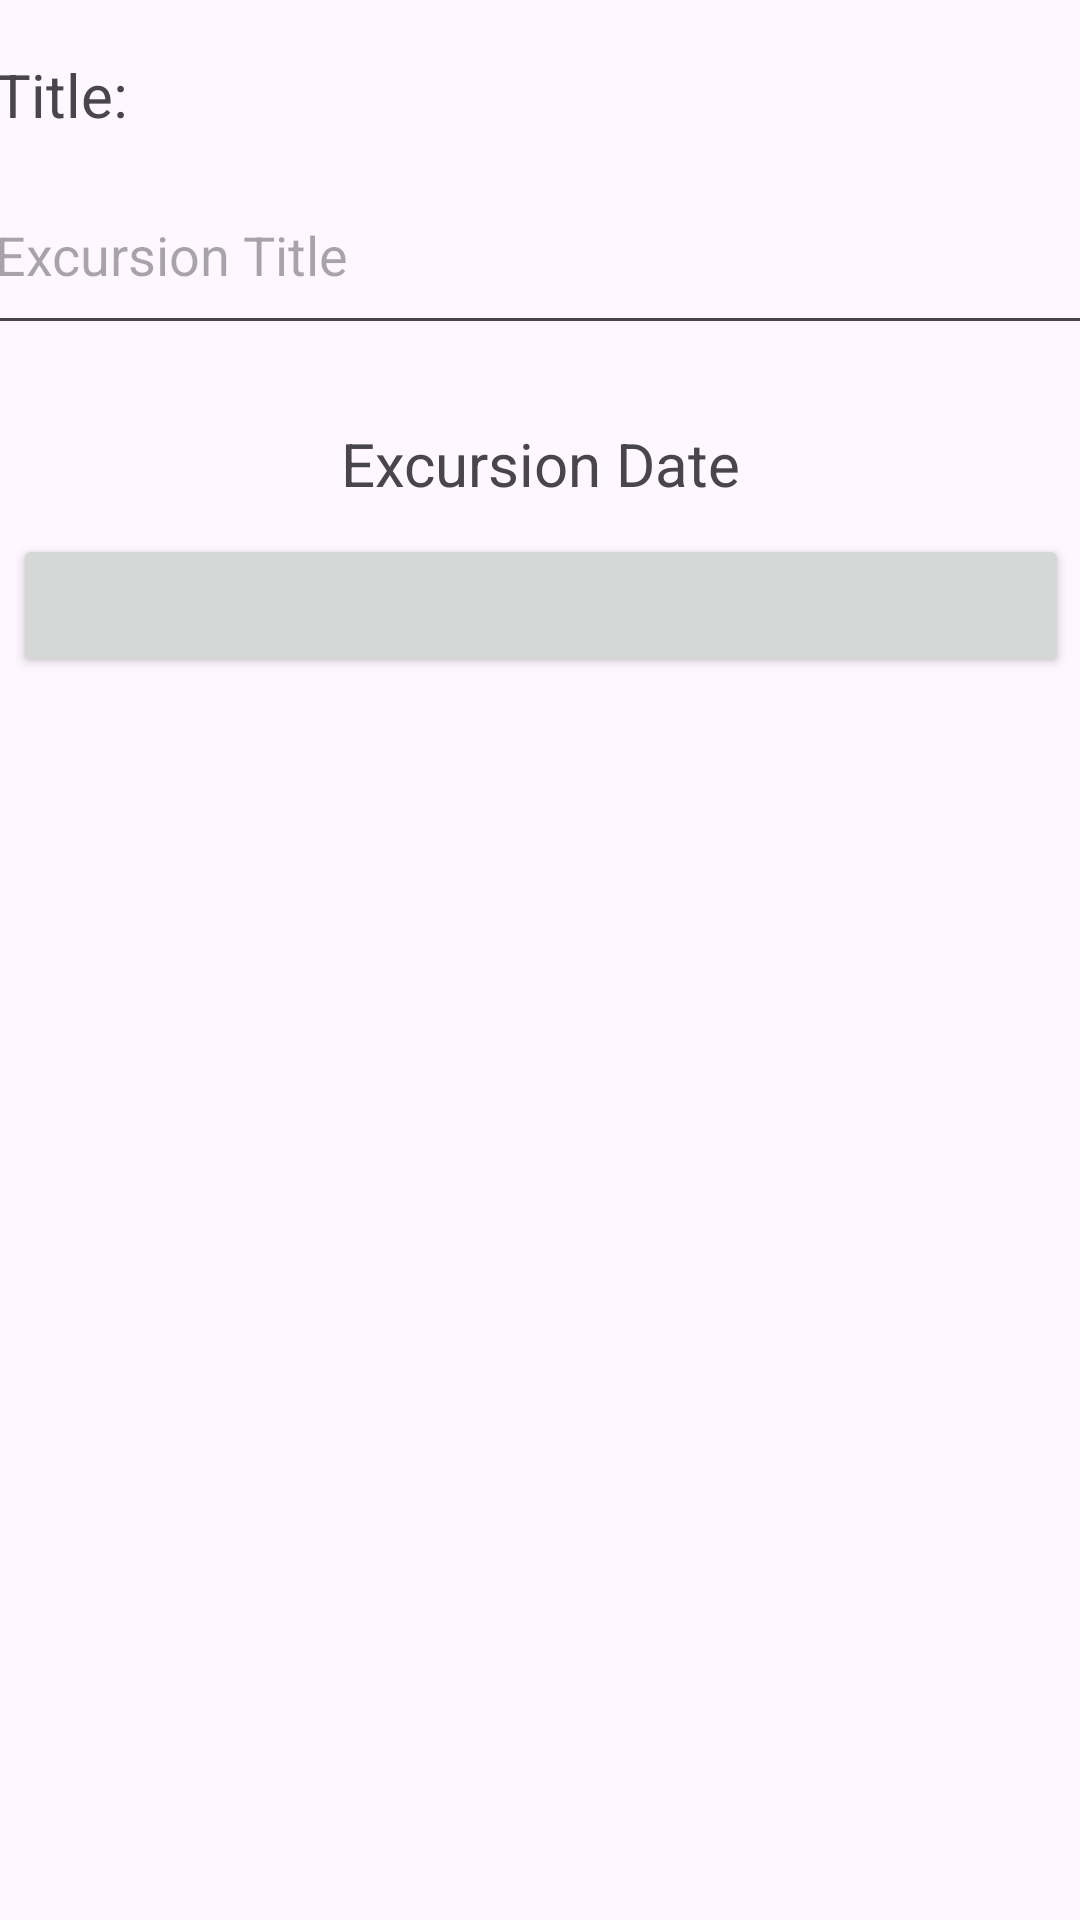

Write the Android layout XML for this screen, with the resource values it uses.
<!-- AndroidManifest.xml: application theme Theme.VacationScheduler -->
<!-- res/layout/activity_excursion_details.xml -->
<?xml version="1.0" encoding="utf-8"?>
<androidx.constraintlayout.widget.ConstraintLayout xmlns:android="http://schemas.android.com/apk/res/android"
    xmlns:app="http://schemas.android.com/apk/res-auto"
    xmlns:tools="http://schemas.android.com/tools"
    android:id="@+id/main"
    android:layout_width="wrap_content"
    android:layout_height="wrap_content"
    tools:context=".UI.ExcursionDetails"
    >

    <ScrollView
        android:id="@+id/excursionScrollView"
        android:layout_width="400dp"
        android:layout_height="match_parent"
        app:layout_constraintBottom_toBottomOf="parent"
        app:layout_constraintLeft_toLeftOf="parent"
        app:layout_constraintRight_toRightOf="parent"
        app:layout_constraintTop_toTopOf="@id/main">

        <LinearLayout
            android:layout_width="match_parent"
            android:layout_height="wrap_content"
            android:orientation="vertical"
            android:layout_gravity="center_horizontal"
            android:padding="8dp">

            <TextView
                android:id="@+id/excursionTitle"
                android:layout_width="wrap_content"
                android:layout_height="wrap_content"
                android:padding="10dp"
                android:textSize="20sp"
                android:text="@string/title"
                />

            <EditText
                android:id="@+id/editExcursionTitle"
                android:layout_width="match_parent"
                android:layout_height="60dp"
                android:hint="Excursion Title"
                android:padding="10dp"
                />

            <TextView
                android:id="@+id/excurTitleErrMsg"
                android:layout_width="wrap_content"
                android:layout_height="wrap_content"
                android:textColor="@android:color/holo_red_dark"
                android:visibility="gone"
                android:text="@string/title_required" />

            <LinearLayout
                android:layout_width="match_parent"
                android:layout_height="match_parent"
                android:orientation="vertical"
                android:padding="16dp"
                android:gravity="center_horizontal">

                <TextView
                    android:id="@+id/excursionDate"
                    android:layout_width="wrap_content"
                    android:layout_height="wrap_content"
                    android:padding="10dp"
                    android:text="Excursion Date"
                    android:textSize="20sp" />

                <Button
                    android:id="@+id/editExcursionDate"
                    android:layout_width="match_parent"
                    android:layout_height="wrap_content"
                    android:textSize="20sp"
                    android:padding="10dp" />

                <TextView
                    android:id="@+id/excurDateErrMsg"
                    android:layout_width="wrap_content"
                    android:layout_height="wrap_content"
                    android:textColor="@android:color/holo_red_dark"
                    android:visibility="gone"
                    android:text="Excursion Date Needs To Be During A Vacation" />

            </LinearLayout>
        </LinearLayout>

    </ScrollView>

</androidx.constraintlayout.widget.ConstraintLayout>
<!-- resources referenced by this layout -->
<resources>
  <string name="title">Title:</string>
  <string name="title_required">Title Required</string>
  <style name="Theme.VacationScheduler" parent="Base.Theme.VacationScheduler" />
  <style name="Base.Theme.VacationScheduler" parent="Theme.Material3.DayNight.NoActionBar">
          
          
      </style>
</resources>
